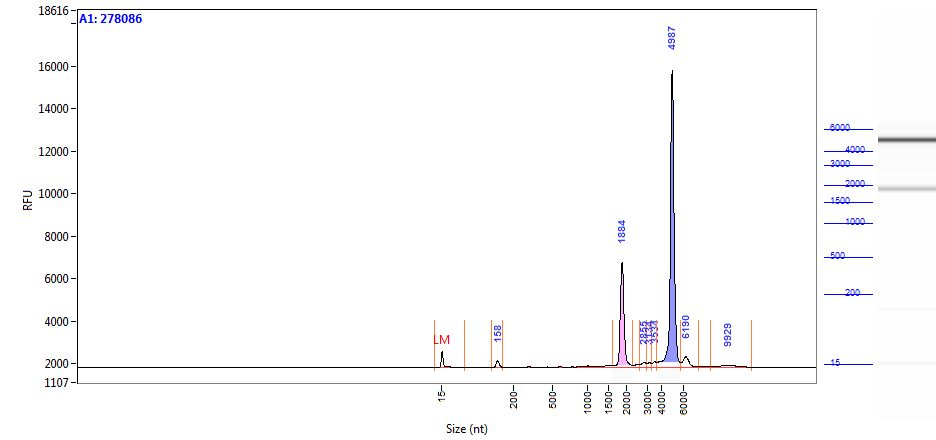

The table this chart was drawn from, first rows:
Size (nt), Intensity
0.95, 2.63
1.73, 3.08
2.51, 3.34
3.29, 3.45
4.07, 3.55
4.85, 3.87
5.63, 4.76
6.41, 6.93
7.19, 12.10
7.97, 24.29
8.76, 51.18
9.54, 104.2
10.32, 194.5
11.10, 325.2
11.88, 482
12.66, 630.9
13.44, 728.6
14.22, 742.7
15.00, 668.9
16.00, 533.2
16.78, 378.2
17.56, 242
18.34, 144.4
19.12, 86.55
19.90, 57.99
20.68, 46.26
21.46, 42.06
22.24, 40.49
23.02, 39.88
23.80, 40.00
24.58, 40.73
25.36, 41.51
26.14, 41.57
26.92, 40.40
27.69, 38.17
28.47, 35.60
29.25, 33.48
30.03, 32.21
30.81, 31.66
31.59, 31.37
32.37, 30.84
33.15, 29.74
33.93, 28.06
34.71, 25.96
35.49, 23.67
36.27, 21.29
37.05, 18.91
37.83, 16.61
38.61, 14.53
39.39, 12.82
40.17, 11.56
40.95, 10.69
41.73, 10.36
42.51, 10.03
43.29, 9.33
44.07, 8.52
44.85, 7.71
45.63, 7.06
46.41, 6.69
47.19, 6.56
... 1,157 more rows
